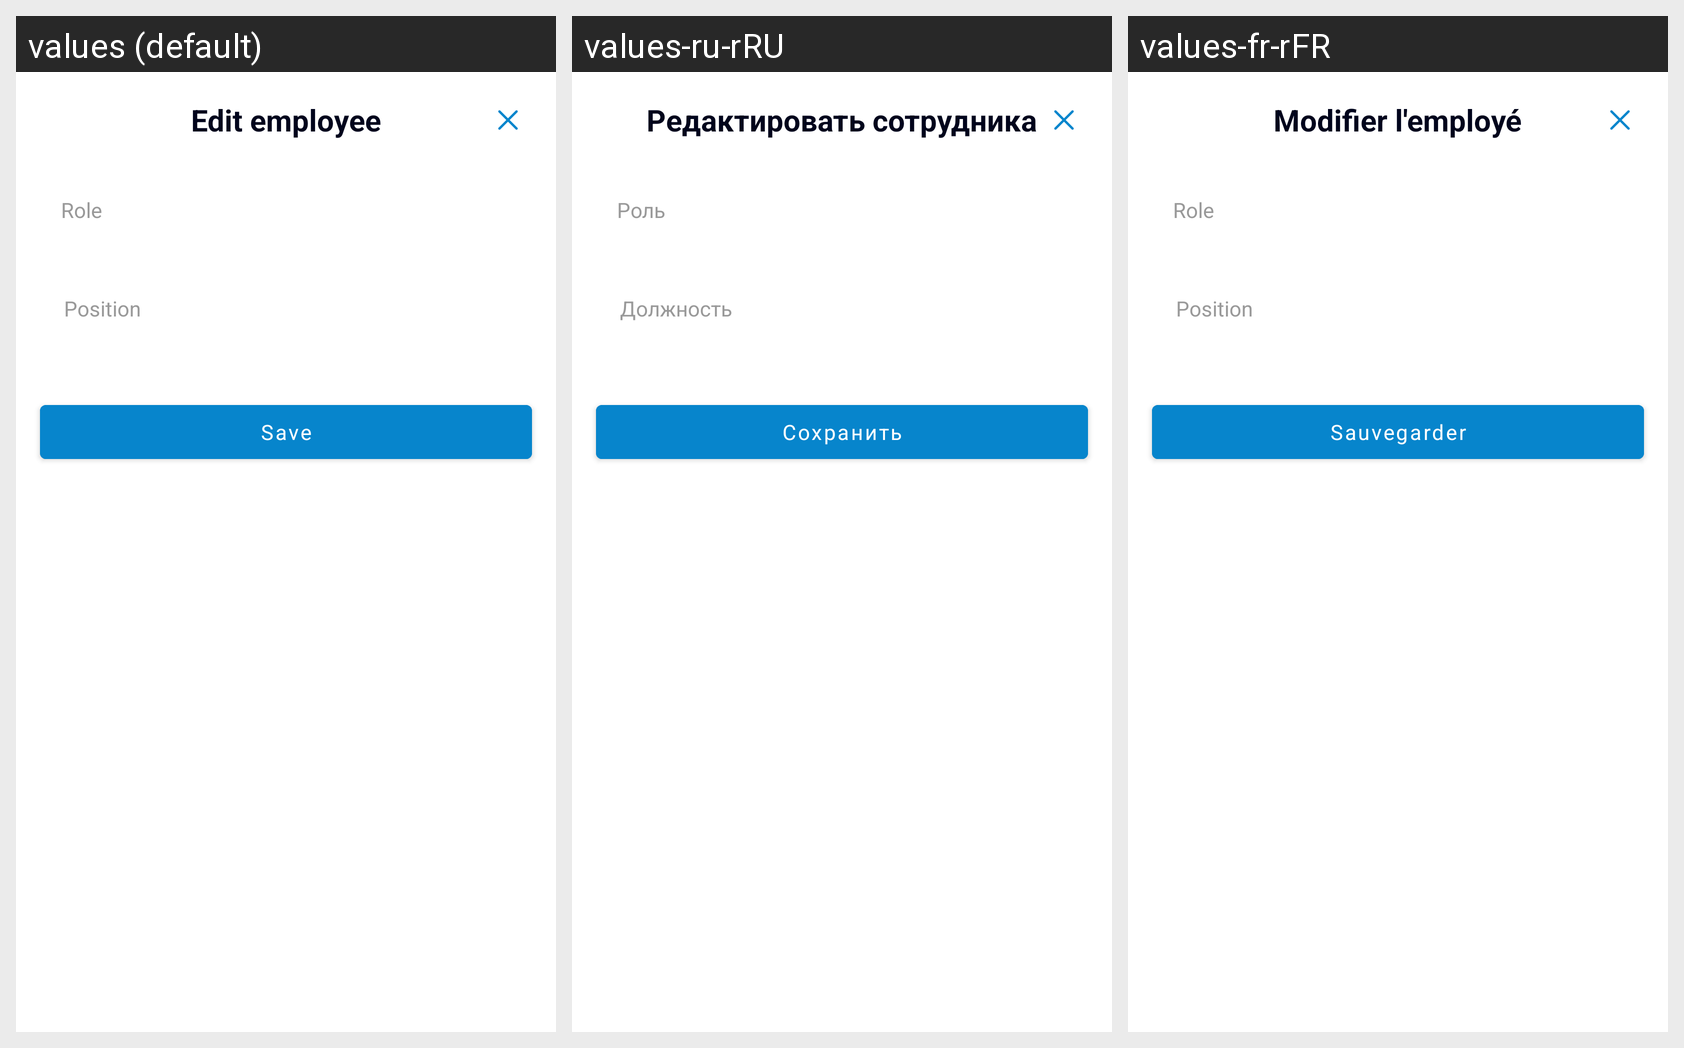

Strings drawn on this Android screen and how each of the app's shown locales translates them:
Android screen res/layout/fragment_dialog_staff_edit.xml rendered under 3 locales, left to right: values (default), values-ru-rRU, values-fr-rFR. Device: Nexus 5 (rendered at 1080×1920; each locale shown at half size, 540×960, under a caption strip naming it); theme Theme.Tipandgo.
Strings drawn on this screen, with the default value and each locale's value (text and hints the layout hard-codes, and strings that could not be matched under every locale, appear in the picture but are not listed):

edit_employee_title
  values: Edit employee
  values-ru-rRU: Редактировать сотрудника
  values-fr-rFR: Modifier l'employé

staff_role
  values: Role
  values-ru-rRU: Роль
  values-fr-rFR: Role

staff_position
  values: Position
  values-ru-rRU: Должность
  values-fr-rFR: Position

save_action
  values: Save
  values-ru-rRU: Сохранить
  values-fr-rFR: Sauvegarder
